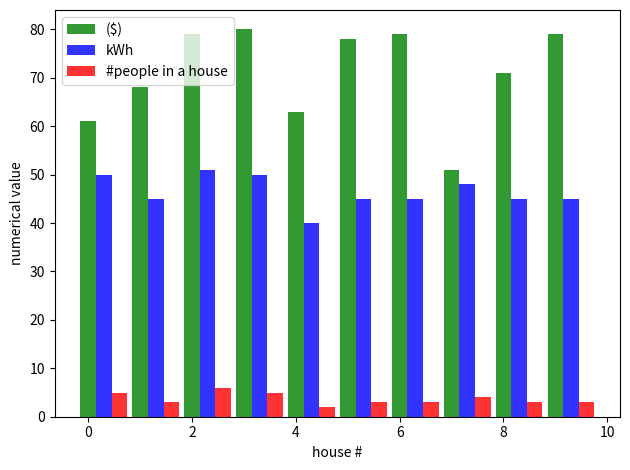
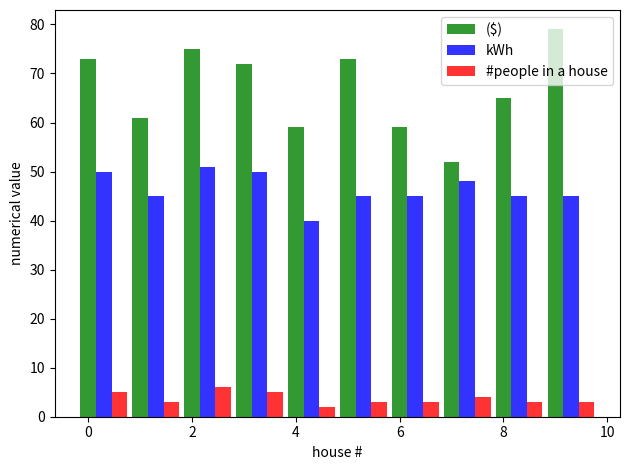
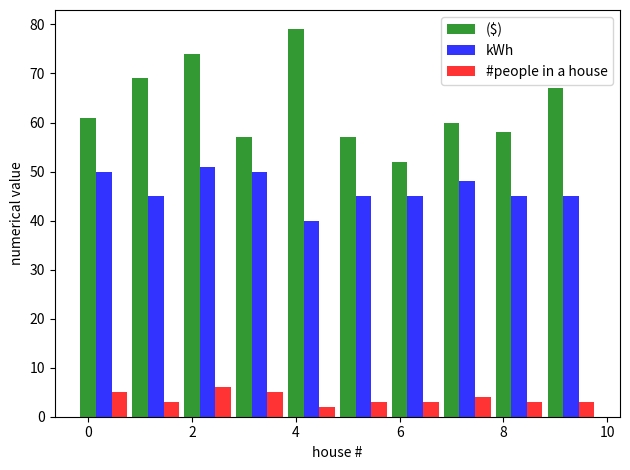
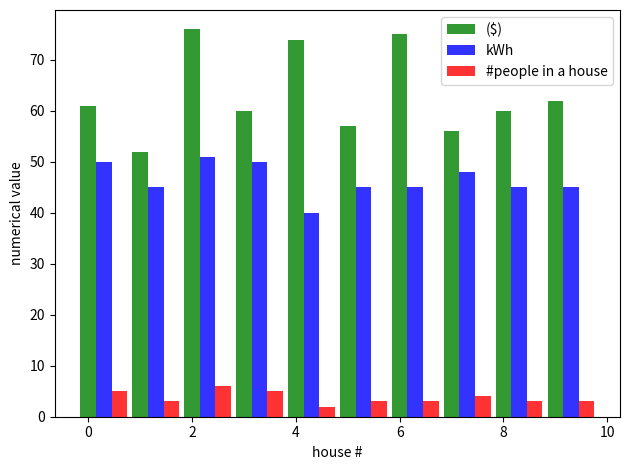
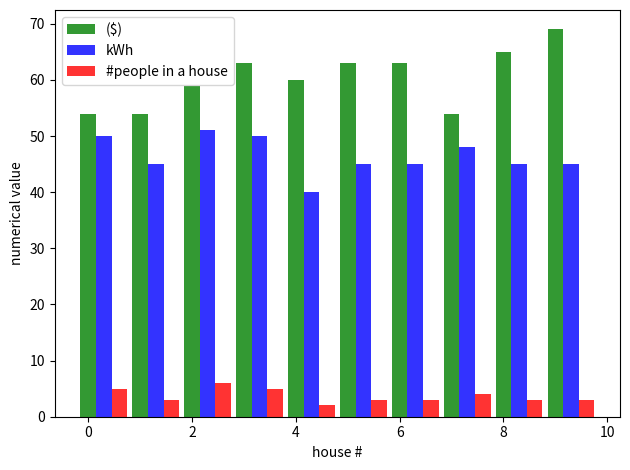
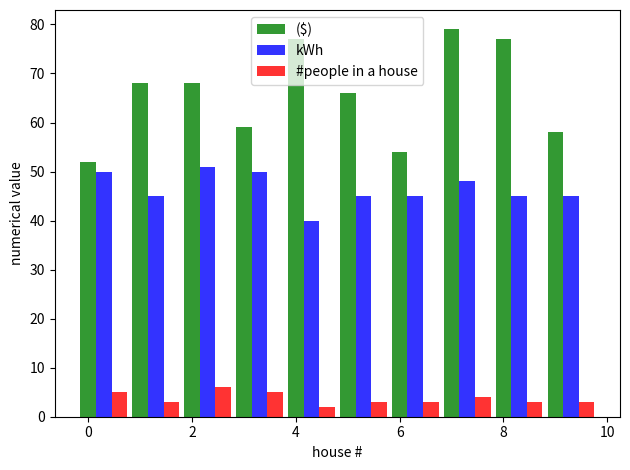
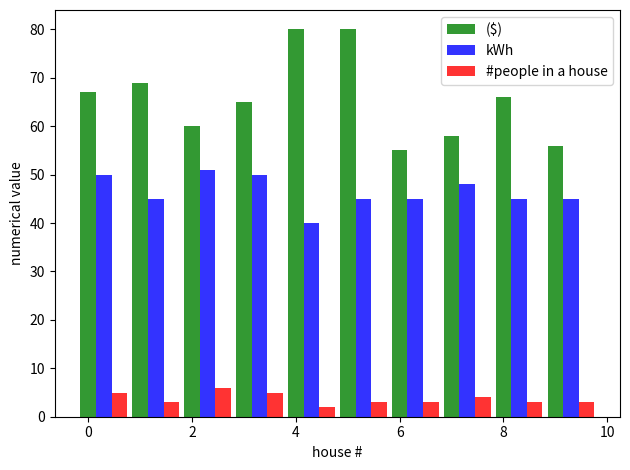
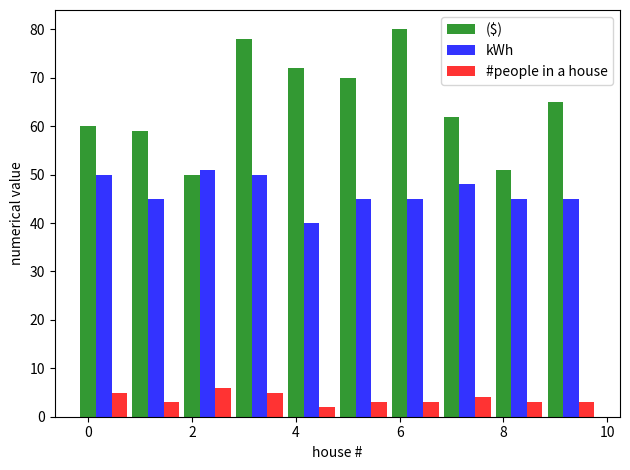
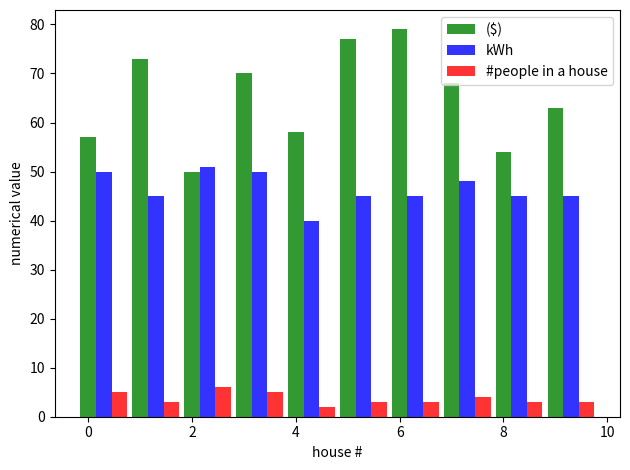
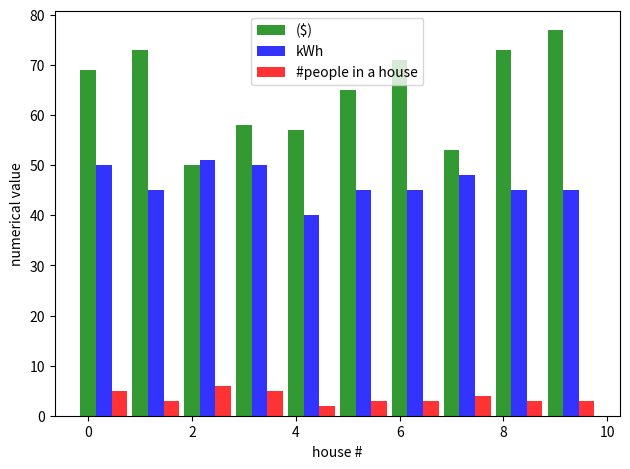
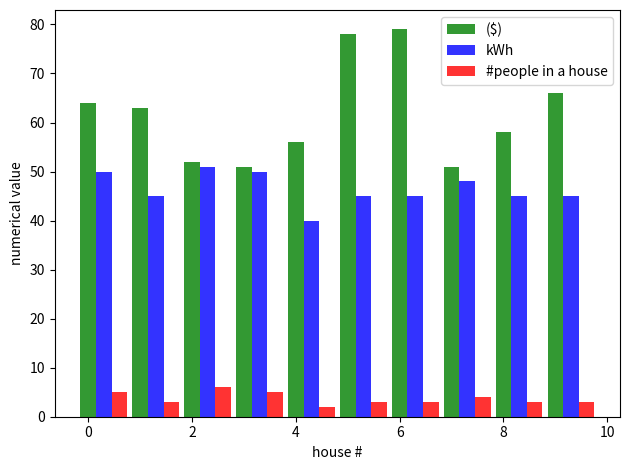
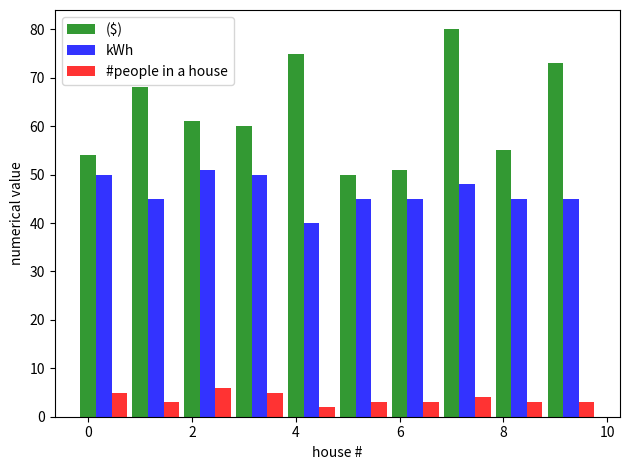

Source code (Python) for these figures, in order: (Note: this script raises an exception after producing the figures.)
[redacted]

"Personalized algorithm for cancer therapy with better financial strategy"

import numpy as np 
import random
import matplotlib.pyplot as plt 
from matplotlib.animation import FuncAnimation 


class energy_usage():
	def __init__(self):
		self.size = 0
		self.how_much = []  # how much energy at a house
		self.spending = []
		self.money_down = 0

class energy_reserve():
	def __init__(self):
		self.stored_energy = []

def setup_houses(N):
	# N = number of houses
	neighborhood = []
	for j in range(N):
		rand_num = random.randint(1, 7)  # how many people in the house, this determines energy usage (most-likely)
		neighborhood.append(rand_num)

	return neighborhood

# On average, I found that a house uses probably around 30kwh power a day. Maybe create a range based on how large the household is, and then estimate how much energy they are using
def use_energy(n):
	# n = how many people are in the house
	u = 60  # kwh  (power consumed for 4 people in one day)
	fit = ((n+1)/n)**-1
	usage = u*fit
	return usage 

def money_to_energy():
	S_upper = 80
	S_lower = 50
	num = random.randint(S_lower, S_upper)
	return num

def pull_energy(N):  # N is the money put in per month
	# amount to pull
	am_to_pull = N + random.randint(-10, 10)  # kWh
	return am_to_pull

def give_energy():
	return 

def cost():
	return 

def plotornot(cond, espend, ehow, es):
	if condition == 1:
		n_groups = 10
		index = np.arange(n_groups)
		bar_width = 0.3
		opacity = 0.8
		plt.figure()
		# plt.bar(y_pos, espend, align = 'center', alpha = 0.5, color = 'g')
		# plt.bar(y_pos, ehow, align = 'center', alpha = 0.5, color = 'b')
		# plt.bar(y_pos, es, align = 'center', alpha = 0.5, color = 'r')
		plt.bar(index, espend, bar_width, alpha = opacity, color = 'g', label='$')
		plt.bar(index + bar_width, ehow, bar_width, alpha = opacity, color = 'b', label = 'kWh')
		plt.bar(index + 2*bar_width, es, bar_width, alpha = opacity, color = 'r', label = '#people in a house')
		plt.xlabel('house #')
		plt.ylabel('numerical value')
		plt.legend(('($)', 'kWh', '#people in a house'))
		plt.tight_layout()
		plt.show()

def plot_grow(growth):

	for j in range(len(growth)):
		growth[j] *= 30
	# Create new figure and axes which fill it
	fig = plt.figure(figsize=(6,6))
	ax = fig.add_axes([0, 0, 1, 1], frameon = False)
	ax.set_xlim(-1.5, 1.5), ax.set_xticks([])
	ax.set_ylim(-1.5, 1.5), ax.set_yticks([])

	# Create "rain" data
	n_drops = 10
	rain_drops = np.zeros(n_drops, dtype = [('position', float, 2), ('size', float, 1), ('growth', float, 1), ('color', float, 4)])

	# Initialize raindrops in (non-random) positions and with random growth rates
	pos1 = (np.sqrt(3)/2, 1/2)
	pos2 = (1/2, np.sqrt(3)/2)
	pos3 = (0, 1)
	pos4 = (-1/2, np.sqrt(3)/2)
	pos5 = (-np.sqrt(3)/2, 1/2)
	pos6 = (-np.sqrt(3)/2, -1/2)
	pos7 = (-1/2, -np.sqrt(3)/2)
	pos8 = (0, -1)
	pos9 = (1/2, -np.sqrt(3)/2)
	pos10 = (np.sqrt(3)/2, -1/2)
	xs = [np.sqrt(3)/2, 1/2, 0, -1/2, -np.sqrt(3)/2, -np.sqrt(3)/2, -1/2, 0, 1/2, np.sqrt(3)/2]
	ys = [1/2, np.sqrt(3)/2, 1, np.sqrt(3)/2, 1/2, -1/2, -np.sqrt(3)/2, -1, -np.sqrt(3)/2, -1/2]
	positions = [xs, ys]
	for j in range(n_drops):
		rain_drops['position'][j] = (xs[j], ys[j])
	# print(rain_drops['position'])
	rain_drops['size'] = growth

	# Construct the 'scatter' of each 'drop'
	scat = ax.scatter(rain_drops['position'][:,0], rain_drops['position'][:,1], s = rain_drops['size'], lw = 0.5, edgecolors = rain_drops['color'], facecolors = 'none')

	def update(frame_number):
		# index to re-spawn 'oldest' raindrop
		curr_index = frame_number % n_drops

		# Change circle size
		rain_drops['size'] = growth

		# Re-position
		for j in range(n_drops):
			rain_drops['position'][j] = (xs[j], ys[j]) 
		rain_drops['size'][curr_index] = 1
		rain_drops['color'][curr_index] = (0, 0, 0, 1)
		rain_drops['growth'][curr_index] = 0

		# Update scatter collection
		scat.set_edgecolors(rain_drops['color'])
		# scat.set_sizes(rain_drops['size'])
		# scat.set_offsets(rain_drops['position'])

	animation = FuncAnimation(fig, update, interval = 200)
	plt.show()

##############################################################

how_many_houses = 10
num_reserves = 1

# Define $/kwh
USD_kWh = 1.27  # as USD_kWh increases, so does the amount that is stored in the tank

# Constructor
e = energy_usage()  # house


# print('num people per house: ', e.size)
# print('energy: ', e.how_much, 'kWh')
# print('money spent in a house: $', e.spending)
# print('stored energy in reserve: ', r.stored_energy, 'kWh')



# Start a new loop, which does the pulling of energy, and the giving of energy
e = energy_usage()
e.size = setup_houses(how_many_houses)
e_rem = e.size
r = energy_reserve()

num_months = 12

ee = np.zeros((num_months, how_many_houses))

for jjj in range(num_months):

	for j in range(num_reserves):
		for jj in range(len(e.size)):
			e.spending.append(int(money_to_energy()))
			e.how_much.append(int(use_energy(e.size[jj])))

		e_spend = e.spending	
	
		r.stored_energy.append(sum(e.spending)/USD_kWh)
		
	for j in range(len(e.size)):
		eee = pull_energy(e.how_much[j])
		ee[jjj][j] = eee
		r.stored_energy[0] -= eee

	# print('kWh left in reserve: ', r.stored_energy[0])

	# plot or don't plot. cause I don't want to plot this every time 
	condition = 1
	plotornot(condition, e.spending, e.how_much, e.size)

	# Take energy from other houses
	"Since each house has a percentage that they pay to the pool of $$ for the reserve, first take a percentage of what the $$ is to the pool for each house (factor), then multiply by how much to give back to the reserve, which should be negative"
	if r.stored_energy[0] < 0:
		factor = 0
		factor_track = []
		num_give_back = 0
		for j in range(len(e.size)):
			factor = e.spending[j]/sum(e.spending)
			factor_track.append(factor)
			num_give_back += -r.stored_energy[0]*factor
			e.how_much[j] -= e.how_much[j]*factor
			# e.spending[j] += e.spending[j]*factor
		r.stored_energy[0] += num_give_back
		# print(sum(factor_track))
		
		# If negative in the reserve, after the conditional for loop above, this number below should be 0
		# print(r.stored_energy[0])

	# reset vals
	e.how_much, e.spending = [], []

# Show plotted change over time (just doing one change of size)
plot_grow(ee[0])

